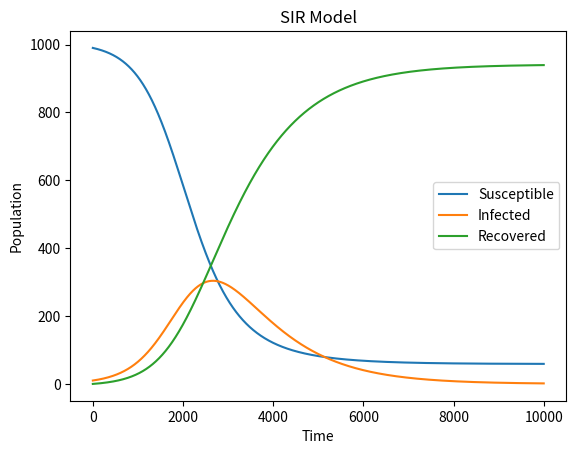

Write the Python code that produced this figure.
import numpy as np
import matplotlib.pyplot as plt


def sir_model(beta, gamma, S0, I0, R0, t_max):
    dt = 0.01
    t = np.arange(0, t_max+dt, dt)
    N = S0 + I0 + R0
    S = np.zeros_like(t)
    I = np.zeros_like(t)
    R = np.zeros_like(t)
    S[0] = S0
    I[0] = I0
    R[0] = R0
    for i in range(len(t)-1):
        dSdt = -beta * S[i] * I[i] / N
        dIdt = beta * S[i] * I[i] / N - gamma * I[i]
        dRdt = gamma * I[i]
        S[i+1] = S[i] + dt * dSdt
        I[i+1] = I[i] + dt * dIdt
        R[i+1] = R[i] + dt * dRdt
    return S, I, R


beta = 0.3
gamma = 0.1
S0 = 990
I0 = 10
R0 = 0
t_max = 100

S, I, R = sir_model(beta, gamma, S0, I0, R0, t_max)

plt.plot(S, label='Susceptible')
plt.plot(I, label='Infected')
plt.plot(R, label='Recovered')
plt.xlabel('Time')
plt.ylabel('Population')
plt.title('SIR Model')
plt.legend()
plt.show()
